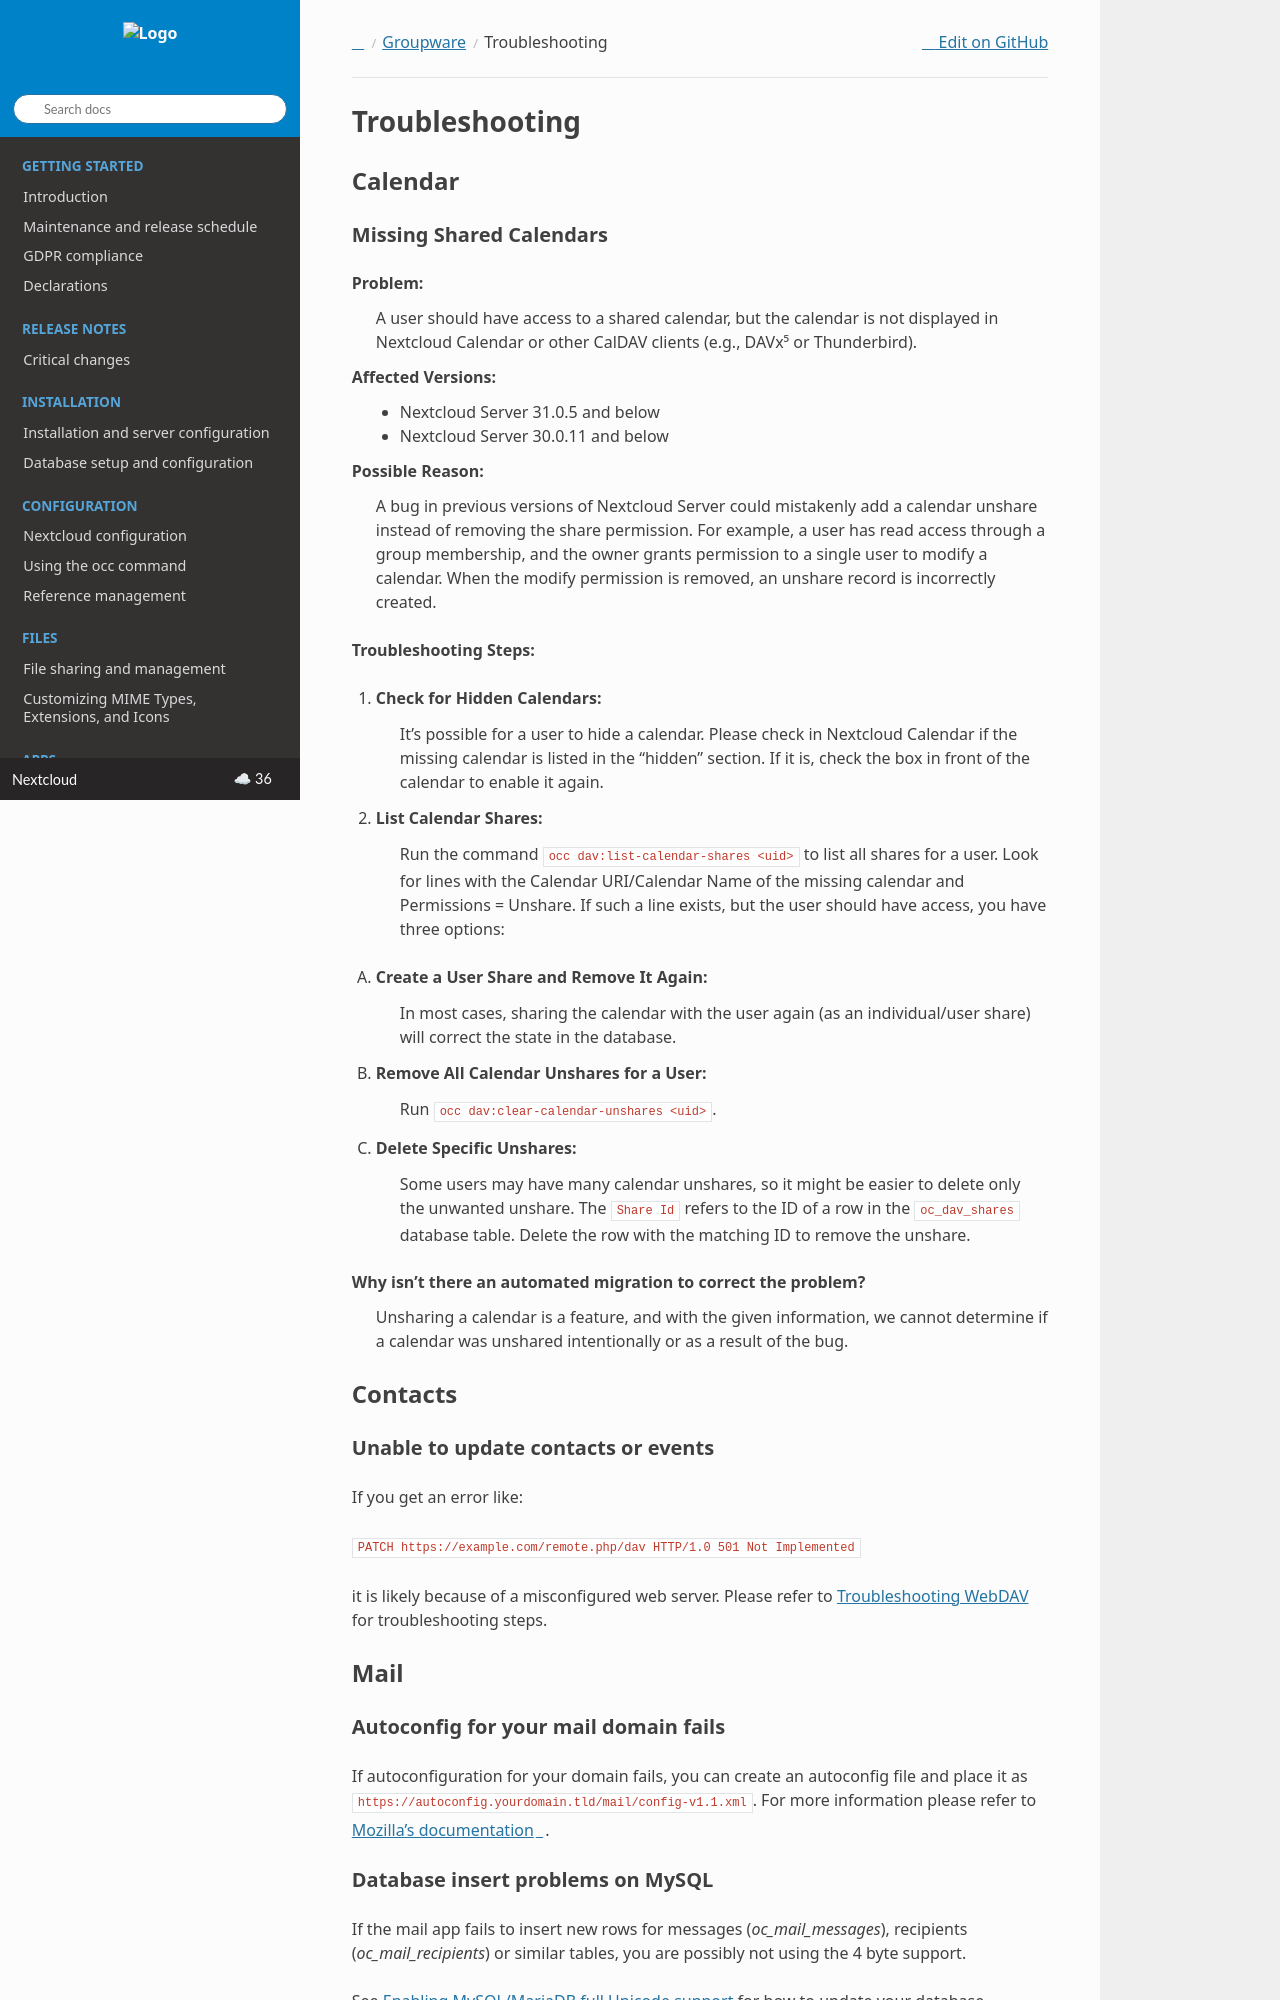

repository: nextcloud/documentation · page: server/latest/admin_manual/groupware/troubleshooting.html · generator: sphinx

.. _troubleshooting_groupware:

===============
Troubleshooting
===============

Calendar
--------

Missing Shared Calendars
^^^^^^^^^^^^^^^^^^^^^^^^

**Problem:**
    A user should have access to a shared calendar, but the calendar is not displayed in Nextcloud Calendar or other CalDAV clients (e.g., DAVx⁵ or Thunderbird).

**Affected Versions:**
    - Nextcloud Server 31.0.5 and below
    - Nextcloud Server 30.0.11 and below

**Possible Reason:**
    A bug in previous versions of Nextcloud Server could mistakenly add a calendar unshare instead of removing the share permission. For example, a user has read access through a group membership, and the owner grants permission to a single user to modify a calendar. When the modify permission is removed, an unshare record is incorrectly created.

**Troubleshooting Steps:**

1. **Check for Hidden Calendars:**
    It’s possible for a user to hide a calendar. Please check in Nextcloud Calendar if the missing calendar is listed in the "hidden" section. If it is, check the box in front of the calendar to enable it again.

2. **List Calendar Shares:**
    Run the command ``occ dav:list-calendar-shares <uid>`` to list all shares for a user. Look for lines with the Calendar URI/Calendar Name of the missing calendar and Permissions = Unshare. If such a line exists, but the user should have access, you have three options:

A. **Create a User Share and Remove It Again:**
    In most cases, sharing the calendar with the user again (as an individual/user share) will correct the state in the database.

B. **Remove All Calendar Unshares for a User:**
    Run ``occ dav:clear-calendar-unshares <uid>``.

C. **Delete Specific Unshares:**
    Some users may have many calendar unshares, so it might be easier to delete only the unwanted unshare. The ``Share Id`` refers to the ID of a row in the ``oc_dav_shares`` database table. Delete the row with the matching ID to remove the unshare.

**Why isn't there an automated migration to correct the problem?**
    Unsharing a calendar is a feature, and with the given information, we cannot determine if a calendar was unshared intentionally or as a result of the bug.

Contacts
--------

Unable to update contacts or events
^^^^^^^^^^^^^^^^^^^^^^^^^^^^^^^^^^^

If you get an error like:

``PATCH https://example.com/remote.php/dav HTTP/1.0 501 Not Implemented``

it is likely because of a misconfigured web server. Please refer to :ref:`trouble-webdav-label` for troubleshooting steps.

Mail
----

Autoconfig for your mail domain fails
^^^^^^^^^^^^^^^^^^^^^^^^^^^^^^^^^^^^^

If autoconfiguration for your domain fails, you can create an autoconfig file and place it as ``https://autoconfig.yourdomain.tld/mail/config-v1.1.xml``. For more information please refer to `Mozilla's documentation <https://wiki.mozilla.org/Thunderbird:Autoconfiguration:ConfigFileFormat>`_.


Database insert problems on MySQL
^^^^^^^^^^^^^^^^^^^^^^^^^^^^^^^^^

If the mail app fails to insert new rows for messages (`oc_mail_messages`), recipients (`oc_mail_recipients`) or similar tables, you are possibly not using the 4 byte support.

See :doc:`../configuration_database/mysql_4byte_support` for how to update your database configuration.
